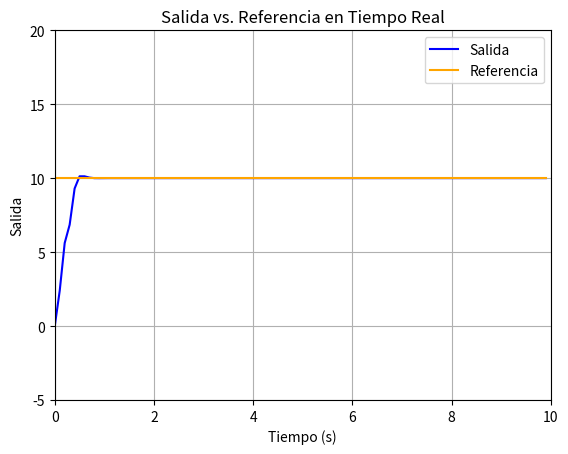

Python code for this plot:
#!/usr/bin/env python3
import matplotlib.pyplot as plt
import time
import sys

# Leer el argumento de la línea de comandos
if len(sys.argv) > 1:
    try:
        referencia = float(sys.argv[1])  # Convertimos a float
    except ValueError:
        print("Error: El argumento de referencia debe ser un número.")
        sys.exit(1)
else:
    referencia = 10.0  # Valor por defecto si no se proporciona un argumento

# Variables iniciales
x1k = 0
x2k = 2
x3k = 3
n2k = -2
n3k = -3
x2Tk = 0
x3Tk = 0
uk = 0
y = 0

# Listas para almacenar valores para graficar
y_values = []
referencia_values = []
time_values = []

# Configurar la gráfica interactiva
plt.ion()  # Habilitar modo interactivo
fig, ax = plt.subplots()
line1, = ax.plot([], [], label="Salida", color="blue")
line2, = ax.plot([], [], label="Referencia", color="orange")
ax.set_xlim(0, 10)  # Limitar el eje x (puedes ajustar según el tiempo de simulación)
ax.set_ylim(-5, 20)  # Limitar el eje y (ajusta según tu referencia y salida)
ax.set_xlabel("Tiempo (s)")
ax.set_ylabel("Salida")
ax.set_title("Salida vs. Referencia en Tiempo Real")
ax.legend()
ax.grid(True)

# Tiempo de simulación (ajusta el rango según el tiempo total que deseas simular)
t_total = 100  # 100 iteraciones como ejemplo
dt = 0.1       # Tiempo de muestreo de 100 ms

# Simulación de lazo cerrado
for k in range(t_total):
    t = k * dt

    # Ecuaciones del observador de orden mínimo
    x2Tk = n2k - 4.4593 * x1k
    x3Tk = n3k + 1.2630 * x1k

    # Señal de control
    uk = 0.6678 * (referencia + 0.07223 * x1k + 0.3065 * x2Tk + 0.387 * x3Tk)

    # Ecuaciones del sistema
    x1k1 = 0.3 * x2k + 0.6 * x3k
    x2k1 = 0.2 * x1k - 0.7 * x2k - 0.35 * x3k + 1.8 * uk
    x3k1 = -0.4 * x1k + 0.2 * x2k + 0.1 * x3k + 0.9 * uk
    y = x1k

    # Ecuaciones del observador
    n2k1 = 0.6378 * n2k + 2.3256 * n3k + 0.2931 * y + 1.8 * uk
    n3k1 = -0.1789 * n2k - 0.6578 * n3k - 0.433 * y + 0.9 * uk

    # Actualizar variables de estado
    x1k = x1k1
    x2k = x2k1
    x3k = x3k1
    n2k = n2k1
    n3k = n3k1

    # Almacenar valores para graficar
    y_values.append(y)
    referencia_values.append(referencia)
    time_values.append(t)

    # Actualizar los datos de la gráfica en tiempo real
    line1.set_data(time_values, y_values)
    line2.set_data(time_values, referencia_values)
    ax.set_xlim(0, max(10, t))  # Ajustar el límite del eje x dinámicamente
    ax.figure.canvas.draw()
    ax.figure.canvas.flush_events()

    # Pausa simulando el delay de hardware
    time.sleep(dt)

# Desactivar el modo interactivo y mostrar la gráfica final
plt.ioff()
plt.show()
